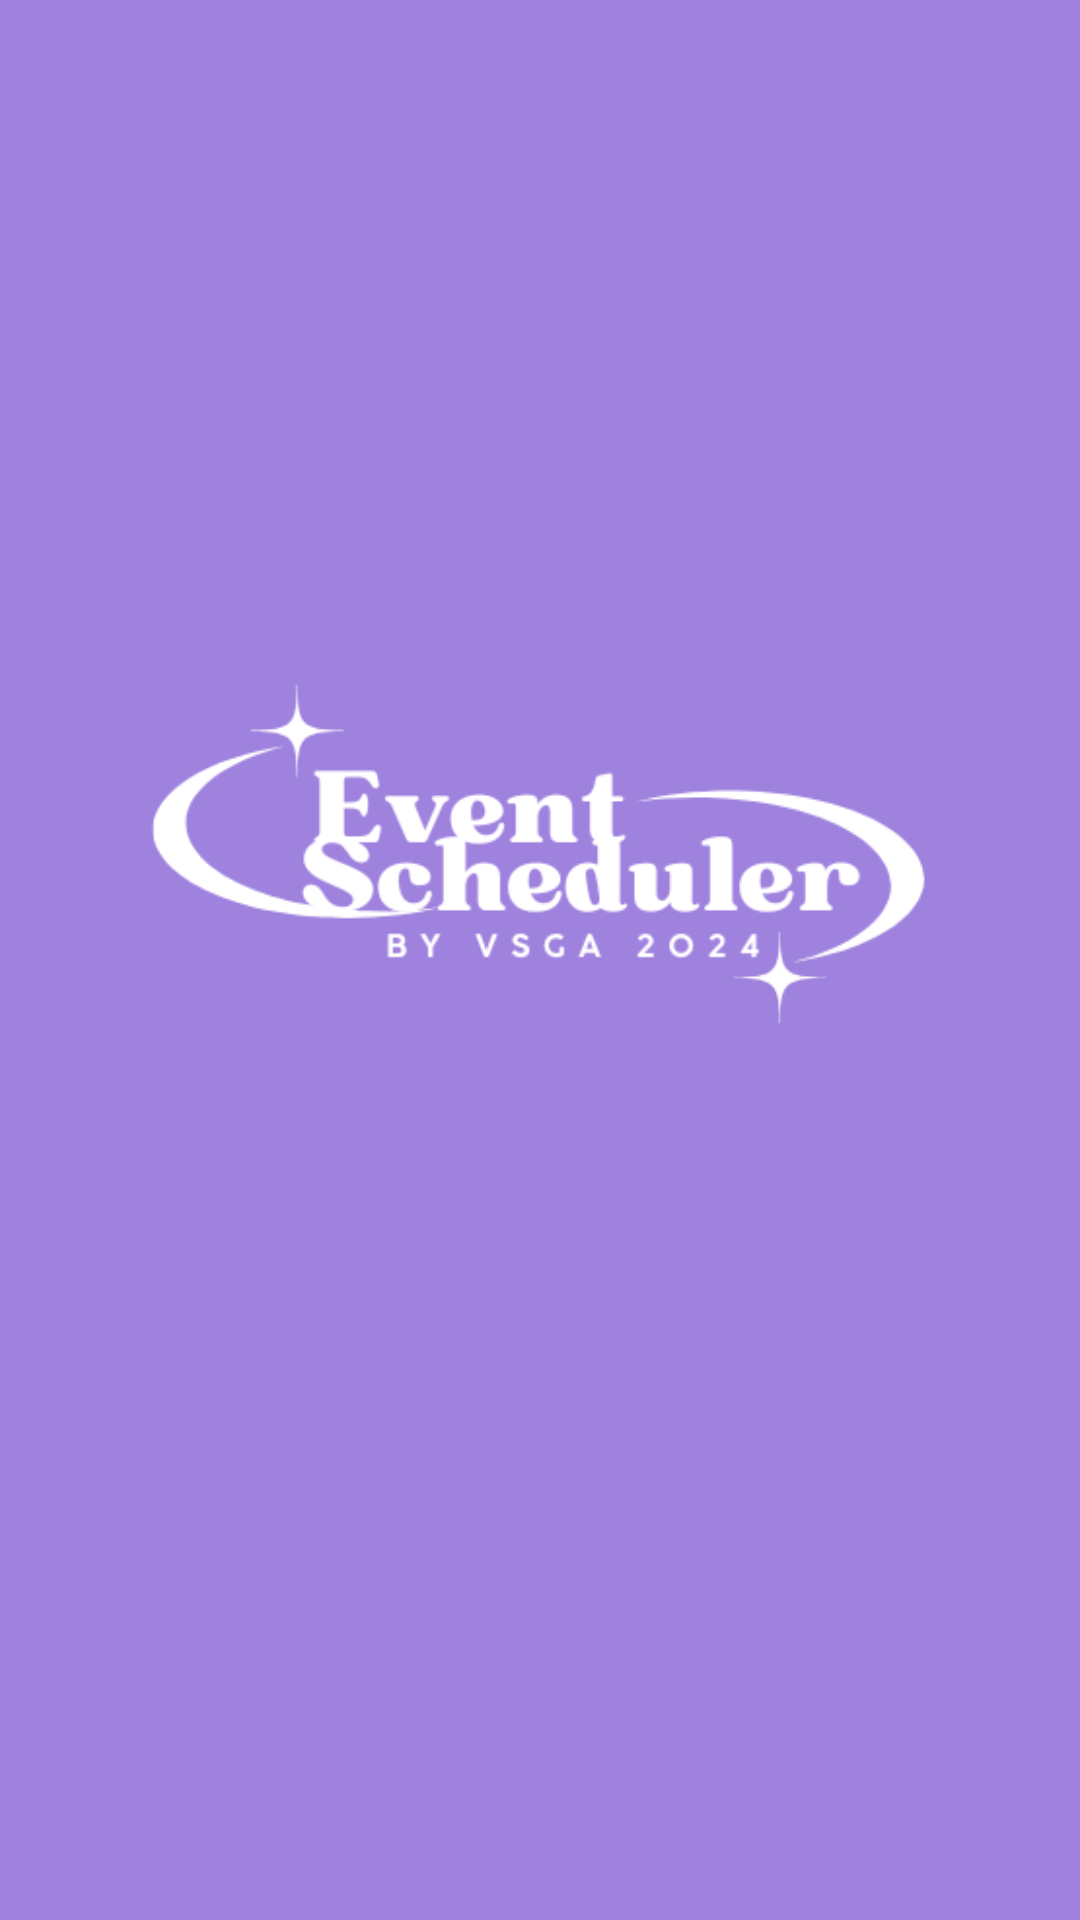

Reconstruct the res/layout file that produces this screen, plus the resources it refers to.
<!-- AndroidManifest.xml: application theme Theme.AppJadwalKegiatan -->
<!-- res/layout/activity_splash_screen.xml -->
<?xml version="1.0" encoding="utf-8"?>
<androidx.constraintlayout.widget.ConstraintLayout xmlns:android="http://schemas.android.com/apk/res/android"
    xmlns:app="http://schemas.android.com/apk/res-auto"
    xmlns:tools="http://schemas.android.com/tools"
    android:id="@+id/main"
    android:layout_width="match_parent"
    android:layout_height="match_parent"
    tools:context=".SplashScreen">

    <ImageView
        android:id="@+id/imageView2"
        android:layout_width="wrap_content"
        android:layout_height="wrap_content"
        app:layout_constraintStart_toStartOf="parent"
        app:layout_constraintTop_toTopOf="parent"
        app:srcCompat="@drawable/app_jadwal_kegiatan" />
</androidx.constraintlayout.widget.ConstraintLayout>
<!-- resources referenced by this layout -->
<resources>
  <!-- drawable app_jadwal_kegiatan: png bitmap (drawable, 76996 bytes) -->
  <style name="Theme.AppJadwalKegiatan" parent="Theme.MaterialComponents.DayNight.DarkActionBar">
          
          <item name="colorPrimary">@color/purple_500</item>
          <item name="colorPrimaryVariant">@color/purple_700</item>
          <item name="colorOnPrimary">@color/white</item>
          
          <item name="colorSecondary">@color/teal_200</item>
          <item name="colorSecondaryVariant">@color/teal_700</item>
          <item name="colorOnSecondary">@color/black</item>
          
          <item name="android:statusBarColor">?attr/colorPrimaryVariant</item>
          
      </style>
  <!-- not gathered from this repository: default colours our renderer supplied (Android Studio template values) -->
  <color name="purple_500">#FF6200EE</color>
  <color name="purple_700">#FF3700B3</color>
  <color name="teal_200">#FF03DAC5</color>
  <color name="teal_700">#FF018786</color>
  <color name="black">#FF000000</color>
  <color name="white">#FFFFFFFF</color>
</resources>
